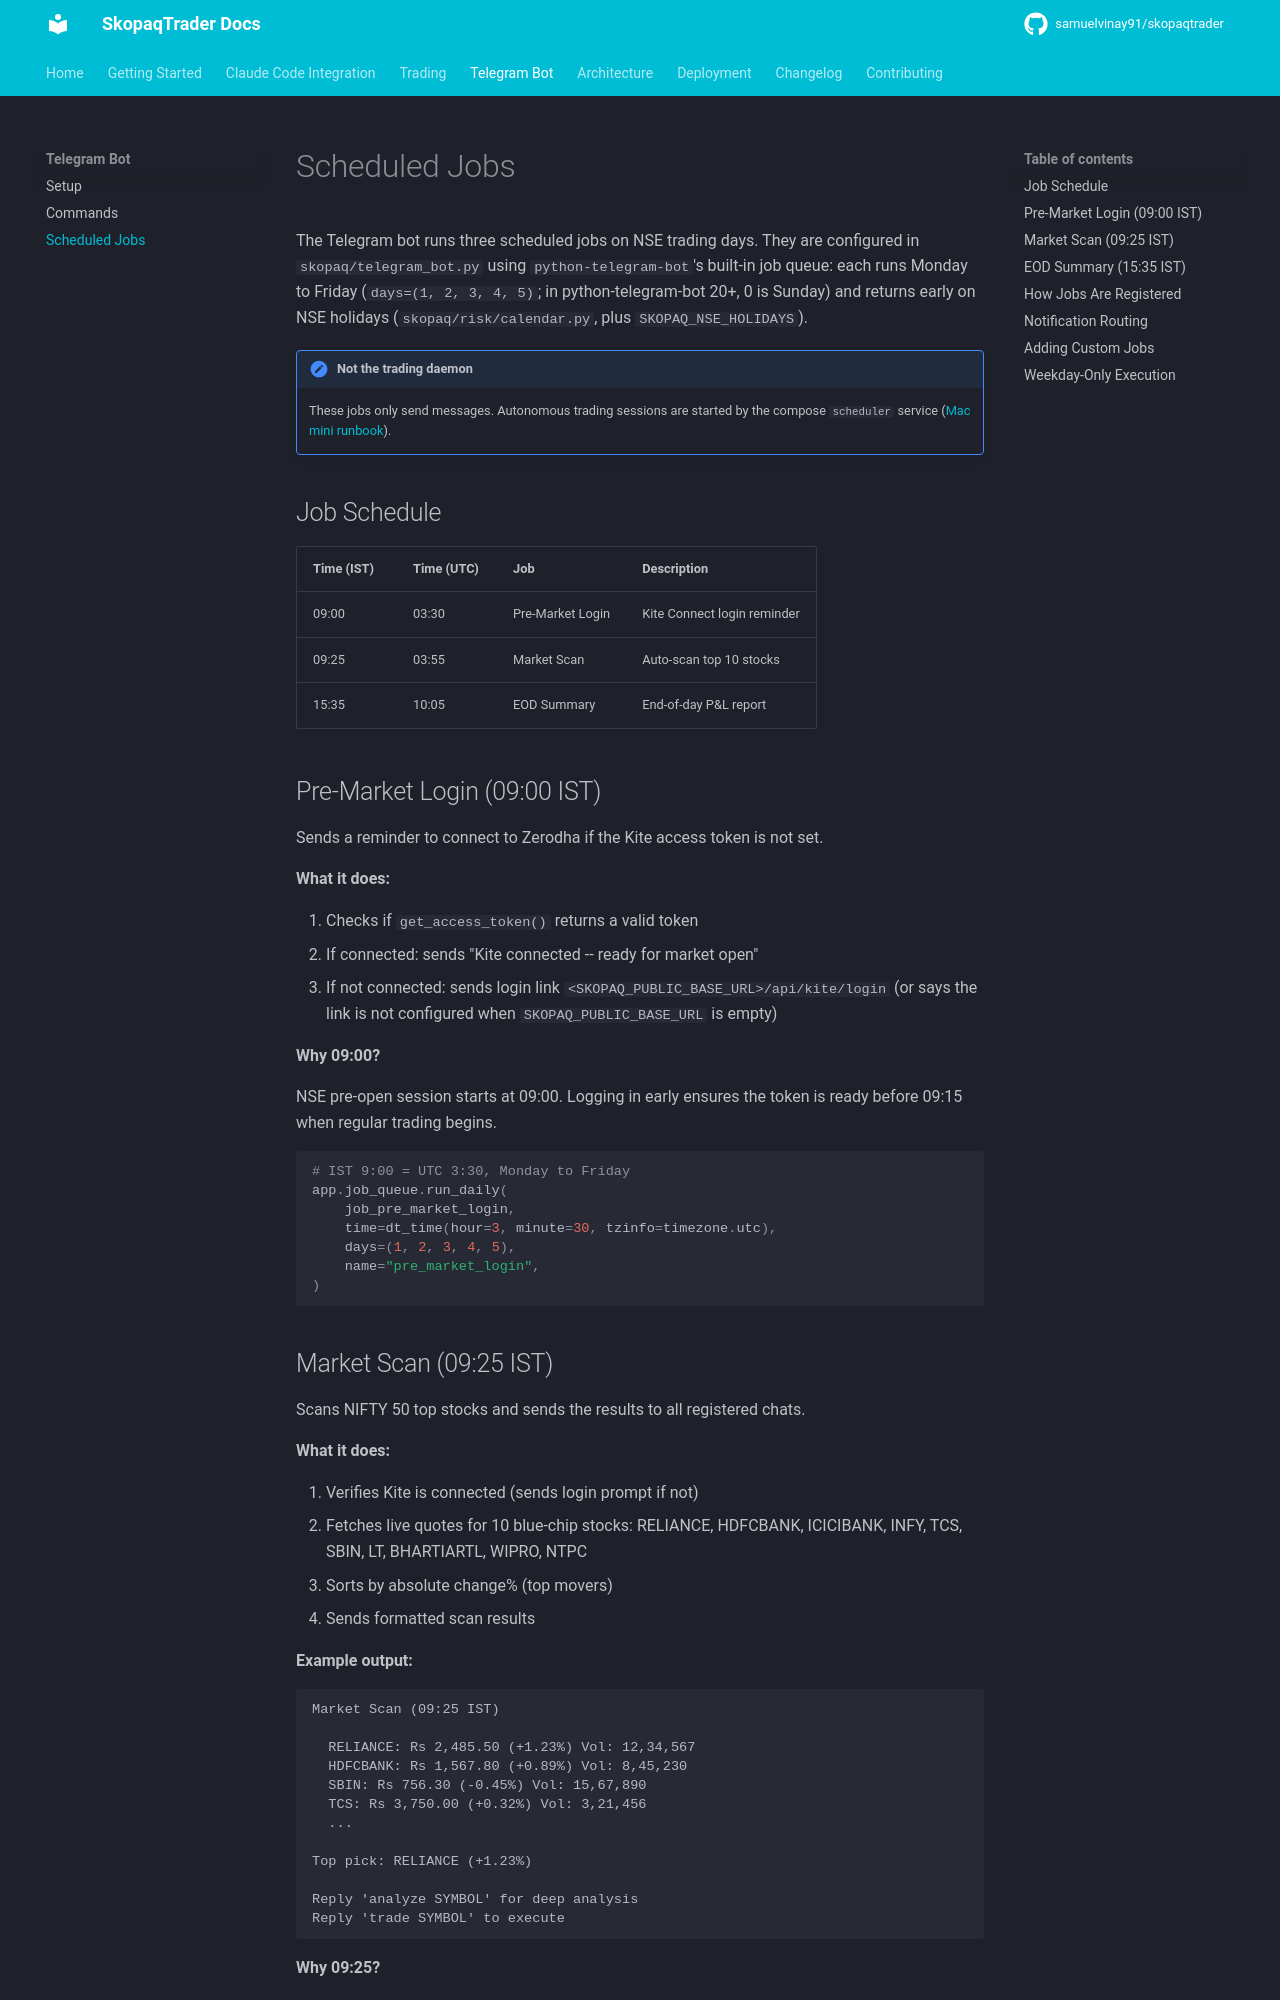

repository: Skopaq-AI/skopaqtrader · page: telegram/scheduler/index.html · generator: mkdocs

# Scheduled Jobs

The Telegram bot runs three scheduled jobs on NSE trading days. They are configured in `skopaq/telegram_bot.py` using `python-telegram-bot`'s built-in job queue: each runs Monday to Friday (`days=(1, 2, 3, 4, 5)`; in python-telegram-bot 20+, 0 is Sunday) and returns early on NSE holidays (`skopaq/risk/calendar.py`, plus `SKOPAQ_NSE_HOLIDAYS`).

!!! note "Not the trading daemon"
    These jobs only send messages. Autonomous trading sessions are started by the
    compose `scheduler` service ([Mac mini runbook](../deployment/mac-mini.md)).

## Job Schedule

| Time (IST) | Time (UTC) | Job | Description |
|------------|------------|-----|-------------|
| 09:00 | 03:30 | Pre-Market Login | Kite Connect login reminder |
| 09:25 | 03:55 | Market Scan | Auto-scan top 10 stocks |
| 15:35 | 10:05 | EOD Summary | End-of-day P&L report |

## Pre-Market Login (09:00 IST)

Sends a reminder to connect to Zerodha if the Kite access token is not set.

**What it does:**

1. Checks if `get_access_token()` returns a valid token
2. If connected: sends "Kite connected -- ready for market open"
3. If not connected: sends login link `<SKOPAQ_PUBLIC_BASE_URL>/api/kite/login` (or says the link is not configured when `SKOPAQ_PUBLIC_BASE_URL` is empty)

**Why 09:00?**

NSE pre-open session starts at 09:00. Logging in early ensures the token is ready before 09:15 when regular trading begins.

```python
# IST 9:00 = UTC 3:30, Monday to Friday
app.job_queue.run_daily(
    job_pre_market_login,
    time=dt_time(hour=3, minute=30, tzinfo=timezone.utc),
    days=(1, 2, 3, 4, 5),
    name="pre_market_login",
)
```
